The GitHub repository f-10na/follow_yellow contains a labelled image folder "split" with 3 categories: left, right, straight. Examples follow, each with its label.

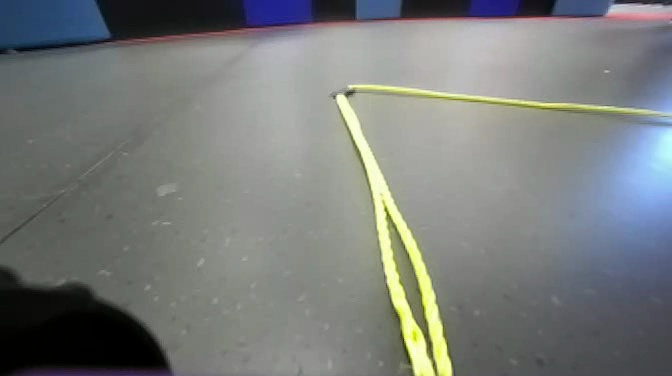
Label: straight

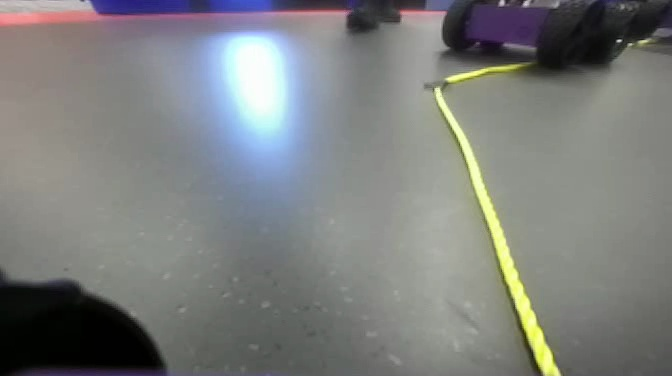
Label: right

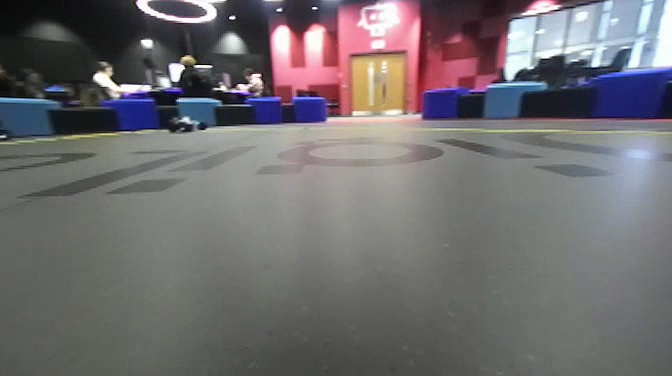
Label: left

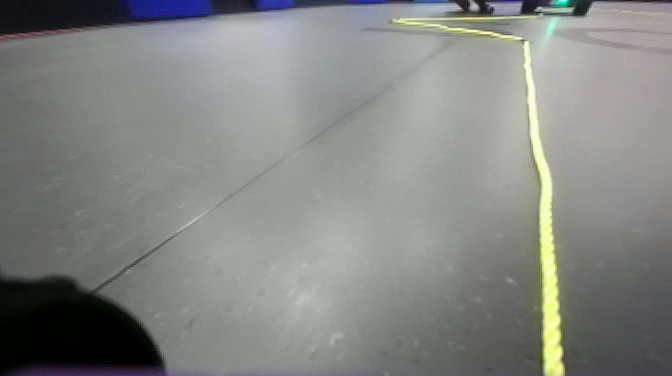
Label: right

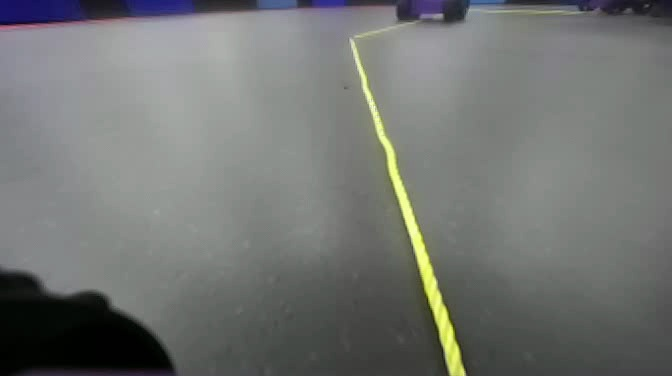
Label: straight

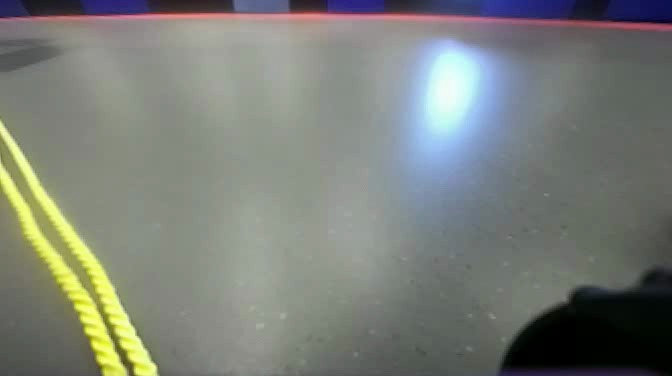
Label: left
